Run: headless pygame with SDL's dummy video driver; simulated clock (each Clock.tick advances the game by its frame time, no real sleeping); random seed 0; keys injected as events and as key.get_pressed() state; no mouse input.
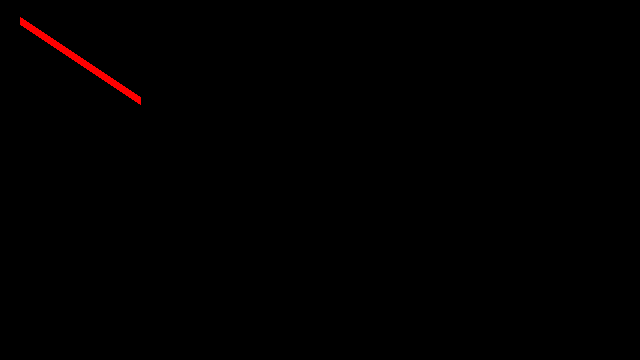
Frame 1 of 4 · flips 1–60 · no input
Frame 2 of 4 · flips 61–180 · tapped SPACE, RETURN · held RIGHT (→), D · screen unchanged from frame 1, image omitted
Frame 3 of 4 · flips 181–300 · held DOWN (↓), S · screen unchanged from frame 2, image omitted
Frame 4 of 4 · flips 301–420 · held LEFT (←), A, UP (↑), W · screen unchanged from frame 3, image omitted

The pygame program that drew these frames:

import pygame

from pygame.locals import *

import sys

pygame.init()


screen = pygame.display.set_mode((640,360),0,32)

color = (255,0,0)

pos1 = (20,20)

pos2 = (140,100)



while True:

    for event in pygame.event.get():

        if event.type == QUIT:

            pygame.quit()

            sys.exit()


    screen.lock()

    pygame.draw.line(screen,color,pos1,pos2,8)
            

    screen.unlock()

    pygame.display.update()

                
